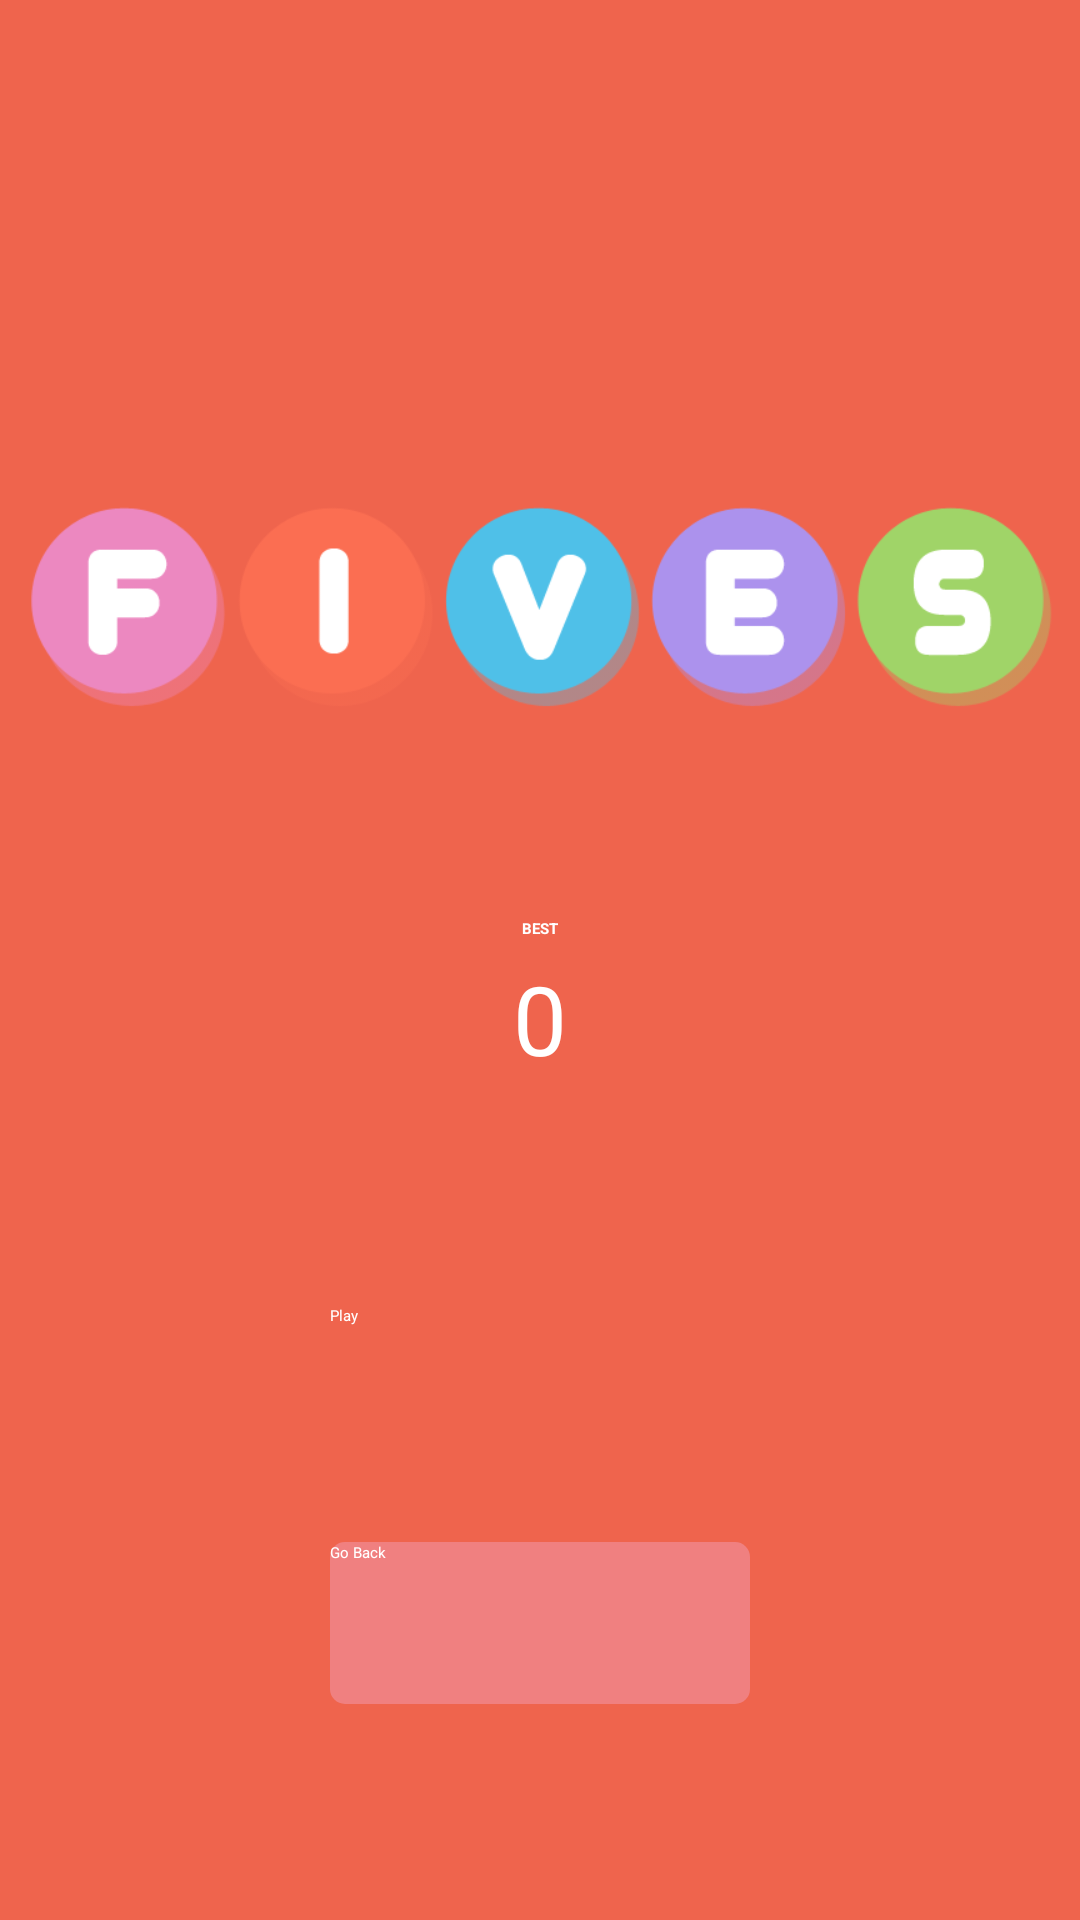

Produce the Android XML layout that renders to this screen, including the resource entries it uses.
<!-- AndroidManifest.xml: application theme Theme.ilearn -->
<!-- res/layout/game_fives_home.xml -->
<?xml version="1.0" encoding="utf-8"?>
<RelativeLayout
    xmlns:android="http://schemas.android.com/apk/res/android"
    xmlns:app="http://schemas.android.com/apk/res-auto"
    xmlns:tools="http://schemas.android.com/tools"
    android:id="@+id/hLayout"
    android:layout_width="match_parent"
    android:layout_height="match_parent"
    android:background="#ef644d"
    tools:context=".ui.activities.games.fives.FivesGameActivity">


    <androidx.appcompat.widget.AppCompatImageView
        android:id="@+id/imageView"
        android:layout_width="wrap_content"
        android:layout_height="wrap_content"
        android:layout_alignParentTop="true"
        android:layout_centerHorizontal="true"
        android:layout_marginTop="112dp"
        app:srcCompat="@drawable/logo_home"/>

    <androidx.appcompat.widget.AppCompatTextView
        android:id="@+id/text_best_title"
        android:layout_width="wrap_content"
        android:layout_height="wrap_content"
        android:layout_below="@+id/imageView"
        android:layout_centerHorizontal="true"
        android:layout_marginTop="14dp"
        android:text="@string/best"
        android:textAllCaps="true"
        android:textColor="#fff"
        android:textStyle="bold" />

    <androidx.appcompat.widget.AppCompatTextView
        android:id="@+id/text_best_score"
        android:layout_width="wrap_content"
        android:layout_height="wrap_content"
        android:layout_below="@+id/text_best_title"
        android:layout_centerHorizontal="true"
        android:layout_marginTop="5dp"
        android:text="@string/title_zero"
        android:textColor="#fff"
        android:textSize="32sp" />

    <androidx.appcompat.widget.AppCompatButton
        android:id="@+id/btn_play"
        android:layout_width="140dp"
        android:layout_height="54dp"
        android:layout_below="@+id/text_best_score"
        android:layout_centerHorizontal="true"
        android:layout_marginTop="74dp"
        android:background="@drawable/btn_play"
        android:text="@string/play"
        android:textColor="@color/text_color_white" />

    <androidx.appcompat.widget.AppCompatButton
        android:id="@+id/btn_back"
        android:layout_width="140dp"
        android:layout_height="54dp"
        android:layout_alignStart="@+id/btn_play"
        android:layout_below="@+id/btn_play"
        android:layout_marginTop="25dp"
        android:text="@string/back"
        android:textColor="@color/text_color_white"
        android:background="@drawable/btn_disable_background"/>

</RelativeLayout>
<!-- resources referenced by this layout -->
<resources>
  <color name="text_color_white">#ffffff</color>
  <!-- drawable btn_disable_background (drawable) -->
  <?xml version="1.0" encoding="utf-8"?>
  <shape
      android:shape="rectangle"
      xmlns:android="http://schemas.android.com/apk/res/android">
  
      <gradient android:startColor="#F08080"
          android:centerColor="#F08080"
          android:endColor="#F08080"/>
  
      <corners android:radius="5dp"/>
  
      <size android:width="200dp" android:height="50dp"/>
  
  </shape>
  <!-- drawable logo_home: png bitmap (drawable, 19413 bytes) -->
  <string name="back">Go Back</string>
  <string name="best">Best</string>
  <string name="play">Play</string>
  <string name="title_zero">0</string>
  <style name="Theme.ilearn" parent="Theme.MaterialComponents.DayNight.DarkActionBar">
          
          <item name="colorPrimary">@color/colorPrimary</item>
          <item name="colorPrimaryVariant">@color/colorPrimaryDark</item>
          <item name="colorOnPrimary">@color/colorAccent</item>
  
          
          <item name="colorSecondary">@color/colorPrimary</item>
          <item name="colorSecondaryVariant">@color/colorPrimaryDark</item>
          <item name="colorOnSecondary">@color/colorAccent</item>
  
          
          <item name="android:statusBarColor" tools:targetApi="l">?attr/colorPrimaryVariant</item>
          
      </style>
  <color name="colorPrimary">#ffffff</color>
  <color name="colorPrimaryDark">#060606</color>
  <color name="colorAccent">#439ae1</color>
</resources>
